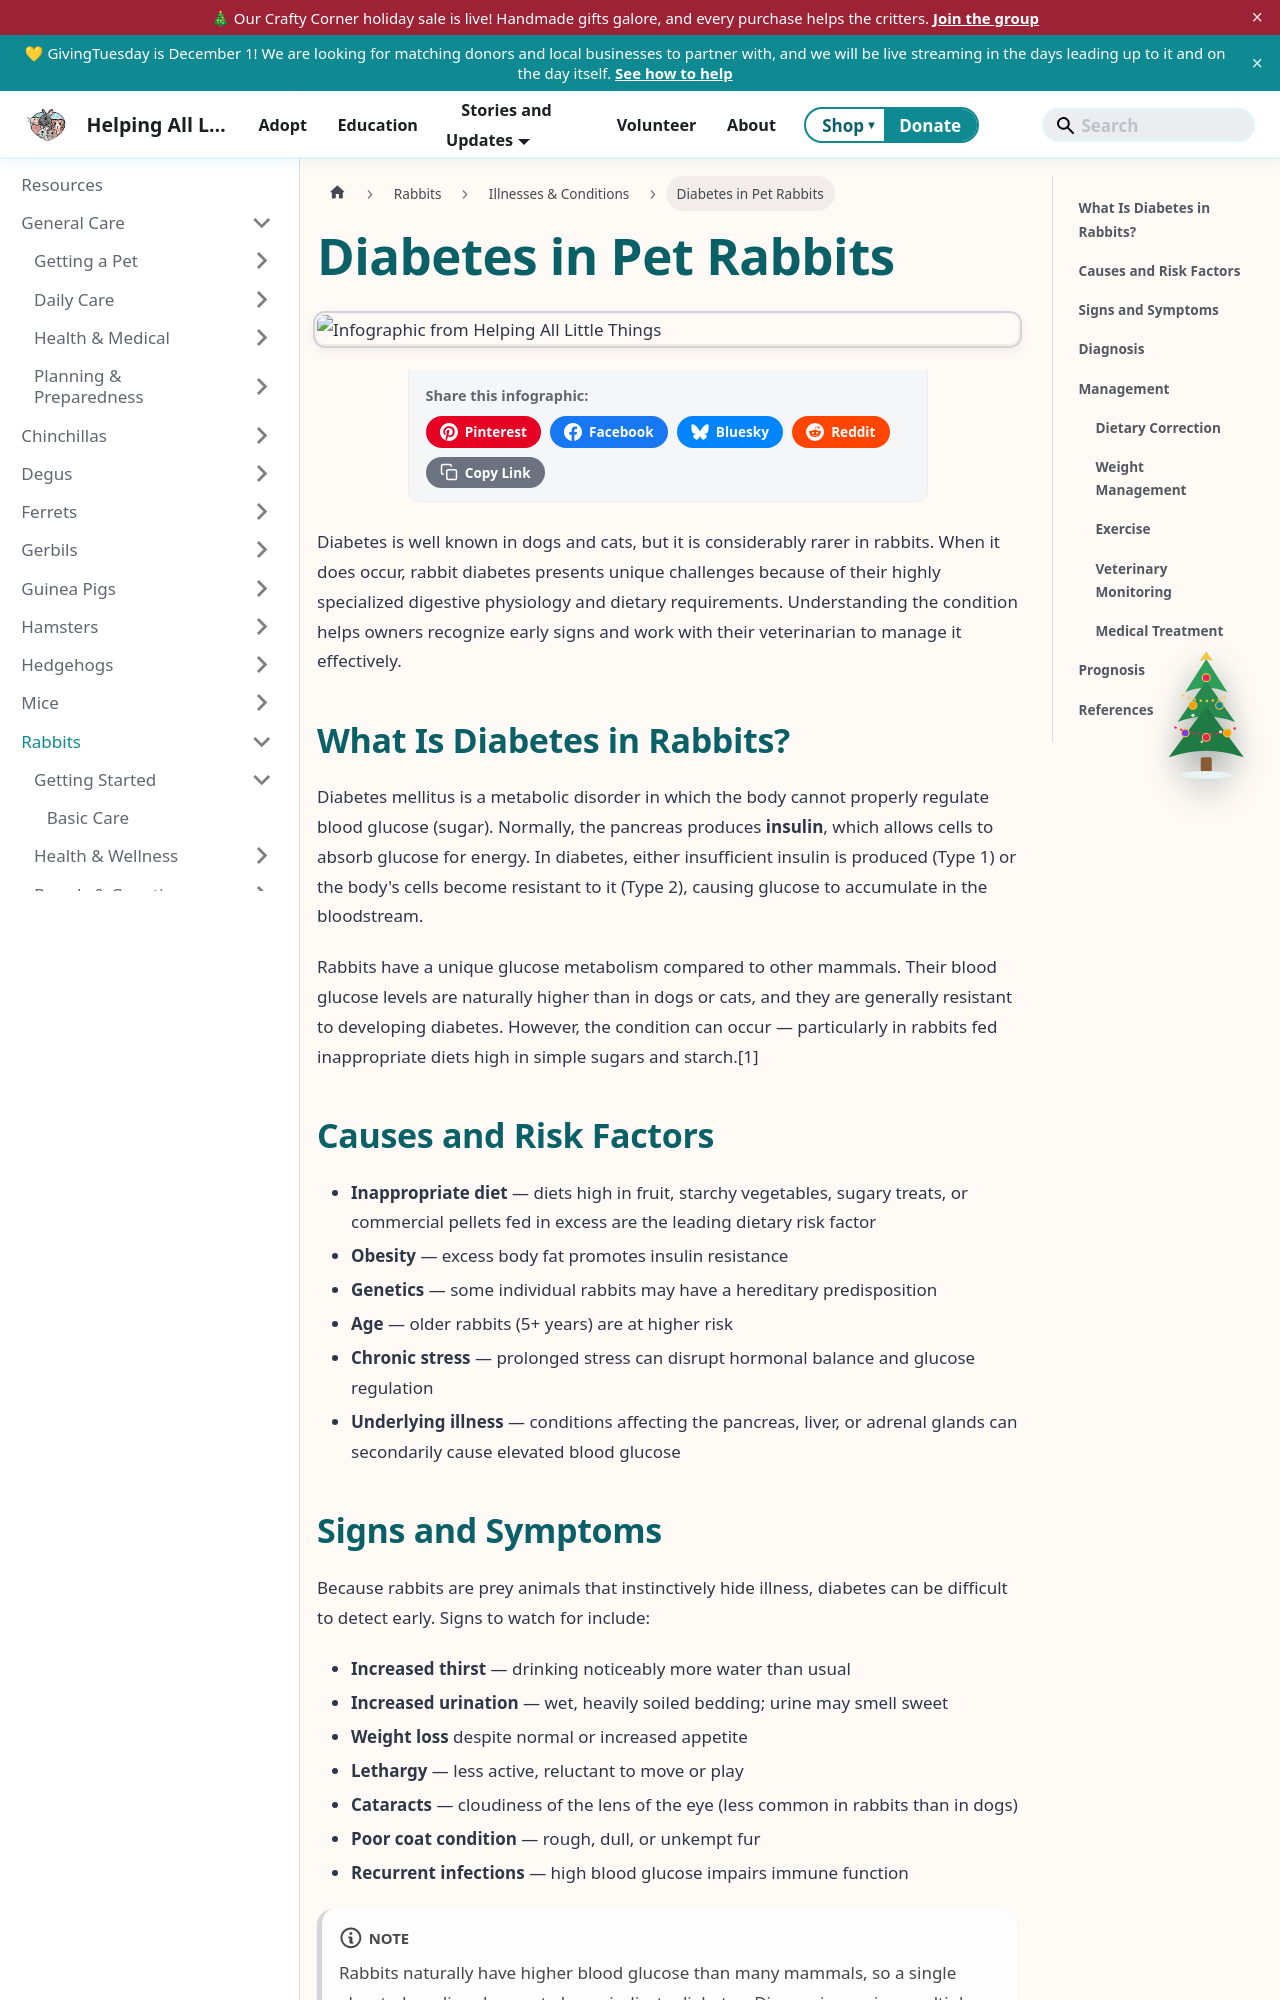

repository: AlannaBurke/haltrescue · page: docs/Rabbits/illnesses-and-conditions/diabetes-in-rabbits.html · generator: docusaurus

---
sidebar_position: 2
title: Diabetes in Pet Rabbits
description: A comprehensive guide to diabetes in rabbits — causes, symptoms, diagnosis, and management of this rare but serious metabolic condition.
tags: [rabbits, diabetes, health, metabolic disease]
---


# Diabetes in Pet Rabbits

import InfographicShare from '@site/src/components/InfographicShare';

<InfographicShare imageSrc="/img/rabbits/rabbit-diabetes.png" />


Diabetes is well known in dogs and cats, but it is considerably rarer in rabbits. When it does occur, rabbit diabetes presents unique challenges because of their highly specialized digestive physiology and dietary requirements. Understanding the condition helps owners recognize early signs and work with their veterinarian to manage it effectively.

## What Is Diabetes in Rabbits?

Diabetes mellitus is a metabolic disorder in which the body cannot properly regulate blood glucose (sugar). Normally, the pancreas produces **insulin**, which allows cells to absorb glucose for energy. In diabetes, either insufficient insulin is produced (Type 1) or the body's cells become resistant to it (Type 2), causing glucose to accumulate in the bloodstream.

Rabbits have a unique glucose metabolism compared to other mammals. Their blood glucose levels are naturally higher than in dogs or cats, and they are generally resistant to developing diabetes. However, the condition can occur — particularly in rabbits fed inappropriate diets high in simple sugars and starch.[1]

## Causes and Risk Factors

- **Inappropriate diet** — diets high in fruit, starchy vegetables, sugary treats, or commercial pellets fed in excess are the leading dietary risk factor
- **Obesity** — excess body fat promotes insulin resistance
- **Genetics** — some individual rabbits may have a hereditary predisposition
- **Age** — older rabbits (5+ years) are at higher risk
- **Chronic stress** — prolonged stress can disrupt hormonal balance and glucose regulation
- **Underlying illness** — conditions affecting the pancreas, liver, or adrenal glands can secondarily cause elevated blood glucose
